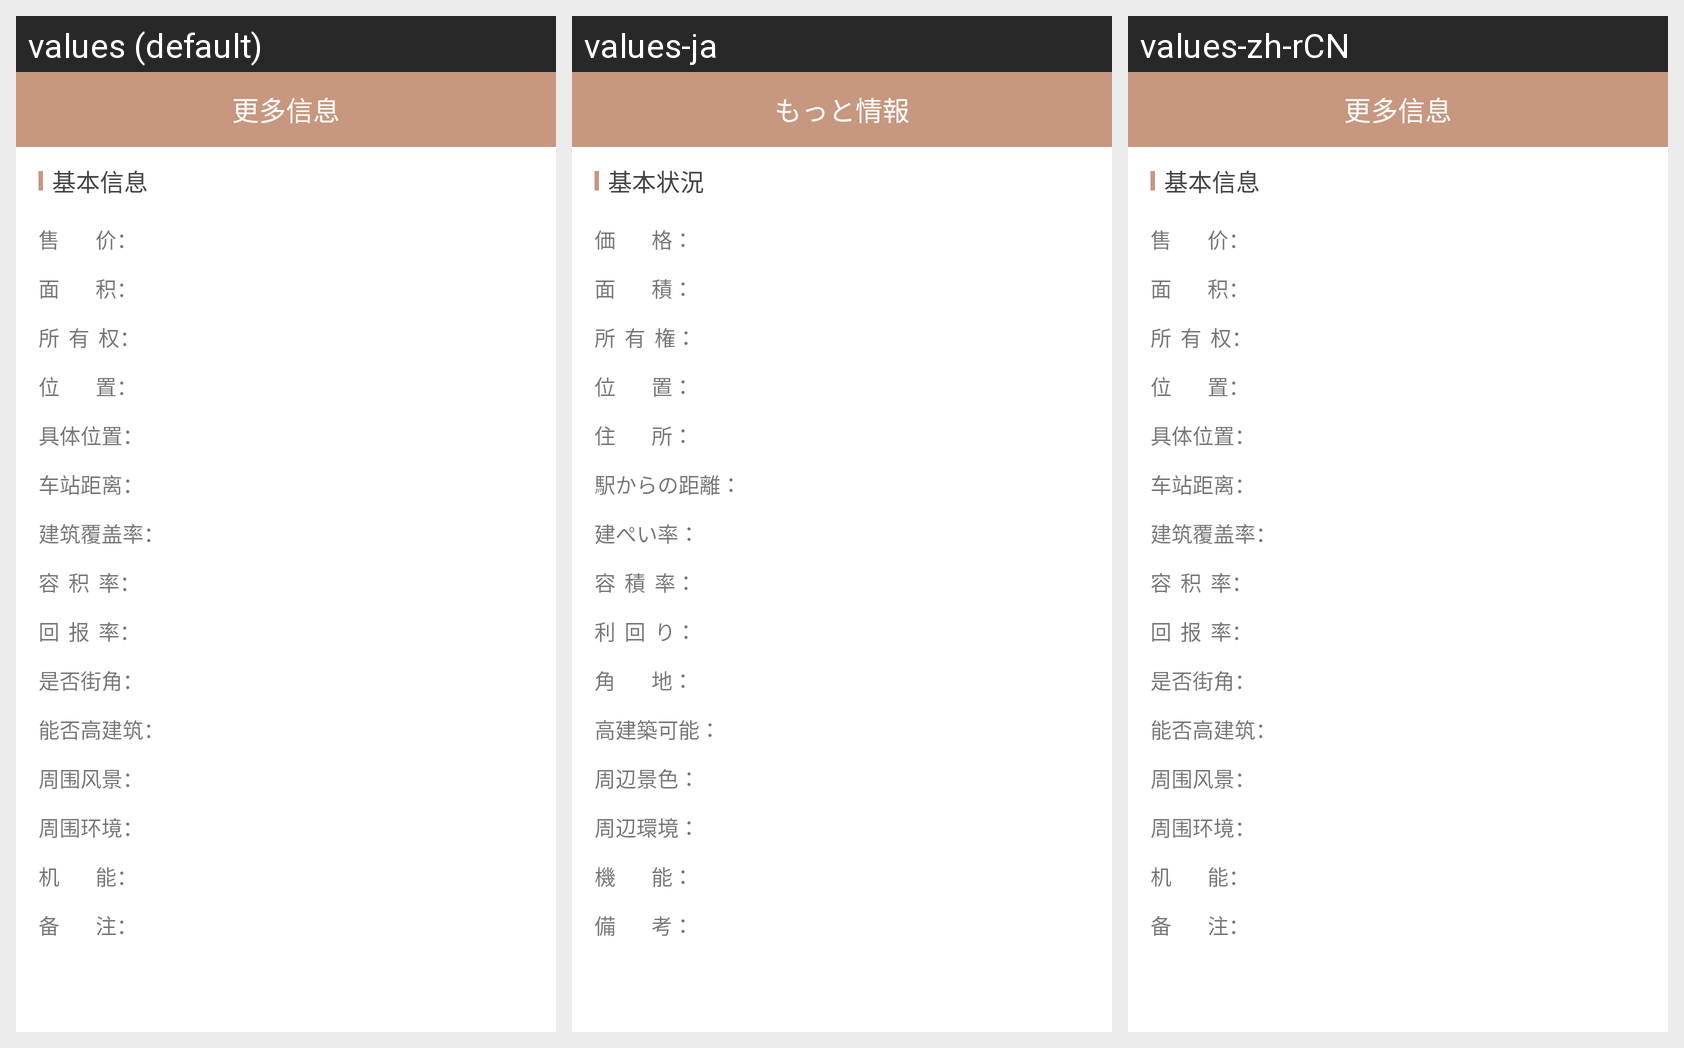

Here is an Android app screen in its default locale and in the app's own translations. Write out the translated-string differences for the strings that appear on this screen.
Android screen res/layout/activity_tudi_more.xml rendered under 3 locales, left to right: values (default), values-ja, values-zh-rCN. Device: Nexus 5 (rendered at 1080×1920; each locale shown at half size, 540×960, under a caption strip naming it); theme AppTheme.
Strings drawn on this screen, with the default value and each locale's value (text and hints the layout hard-codes, and strings that could not be matched under every locale, appear in the picture but are not listed):

string_jibenxinxi
  values: 基本信息
  values-ja: 基本状況
  values-zh-rCN: 基本信息

string_shoujia
  values: 售        价：
  values-ja: 価        格：
  values-zh-rCN: 售        价：

string_mianji
  values: 面        积：
  values-ja: 面        積：
  values-zh-rCN: 面        积：

string_suoyouquan
  values: 所  有  权：
  values-ja: 所  有  権：
  values-zh-rCN: 所  有  权：

string_weizhi
  values: 位        置：
  values-ja: 位        置：
  values-zh-rCN: 位        置：

string_jutiweizhi
  values: 具体位置：
  values-ja: 住        所：
  values-zh-rCN: 具体位置：

string_chezhanjuli
  values: 车站距离：
  values-ja: 駅からの距離：
  values-zh-rCN: 车站距离：

string_jianzufugailv
  values: 建筑覆盖率：
  values-ja: 建ぺい率：
  values-zh-rCN: 建筑覆盖率：

string_rongjilv
  values: 容  积  率：
  values-ja: 容  積  率：
  values-zh-rCN: 容  积  率：

string_huibaolv
  values: 回  报  率：
  values-ja: 利  回  り：
  values-zh-rCN: 回  报  率：

string_shifoujiejiao
  values: 是否街角：
  values-ja: 角        地：
  values-zh-rCN: 是否街角：

string_nengfougaojianzu
  values: 能否高建筑：
  values-ja: 高建築可能：
  values-zh-rCN: 能否高建筑：

string_zhouweifengjing
  values: 周围风景：
  values-ja: 周辺景色：
  values-zh-rCN: 周围风景：

string_zhouweihuanjing
  values: 周围环境：
  values-ja: 周辺環境：
  values-zh-rCN: 周围环境：

string_jineng
  values: 机        能：
  values-ja: 機        能：
  values-zh-rCN: 机        能：

string_beizhu
  values: 备        注：
  values-ja: 備        考：
  values-zh-rCN: 备        注：

see_more
  values: 更多信息
  values-ja: もっと情報
  values-zh-rCN: 更多信息
